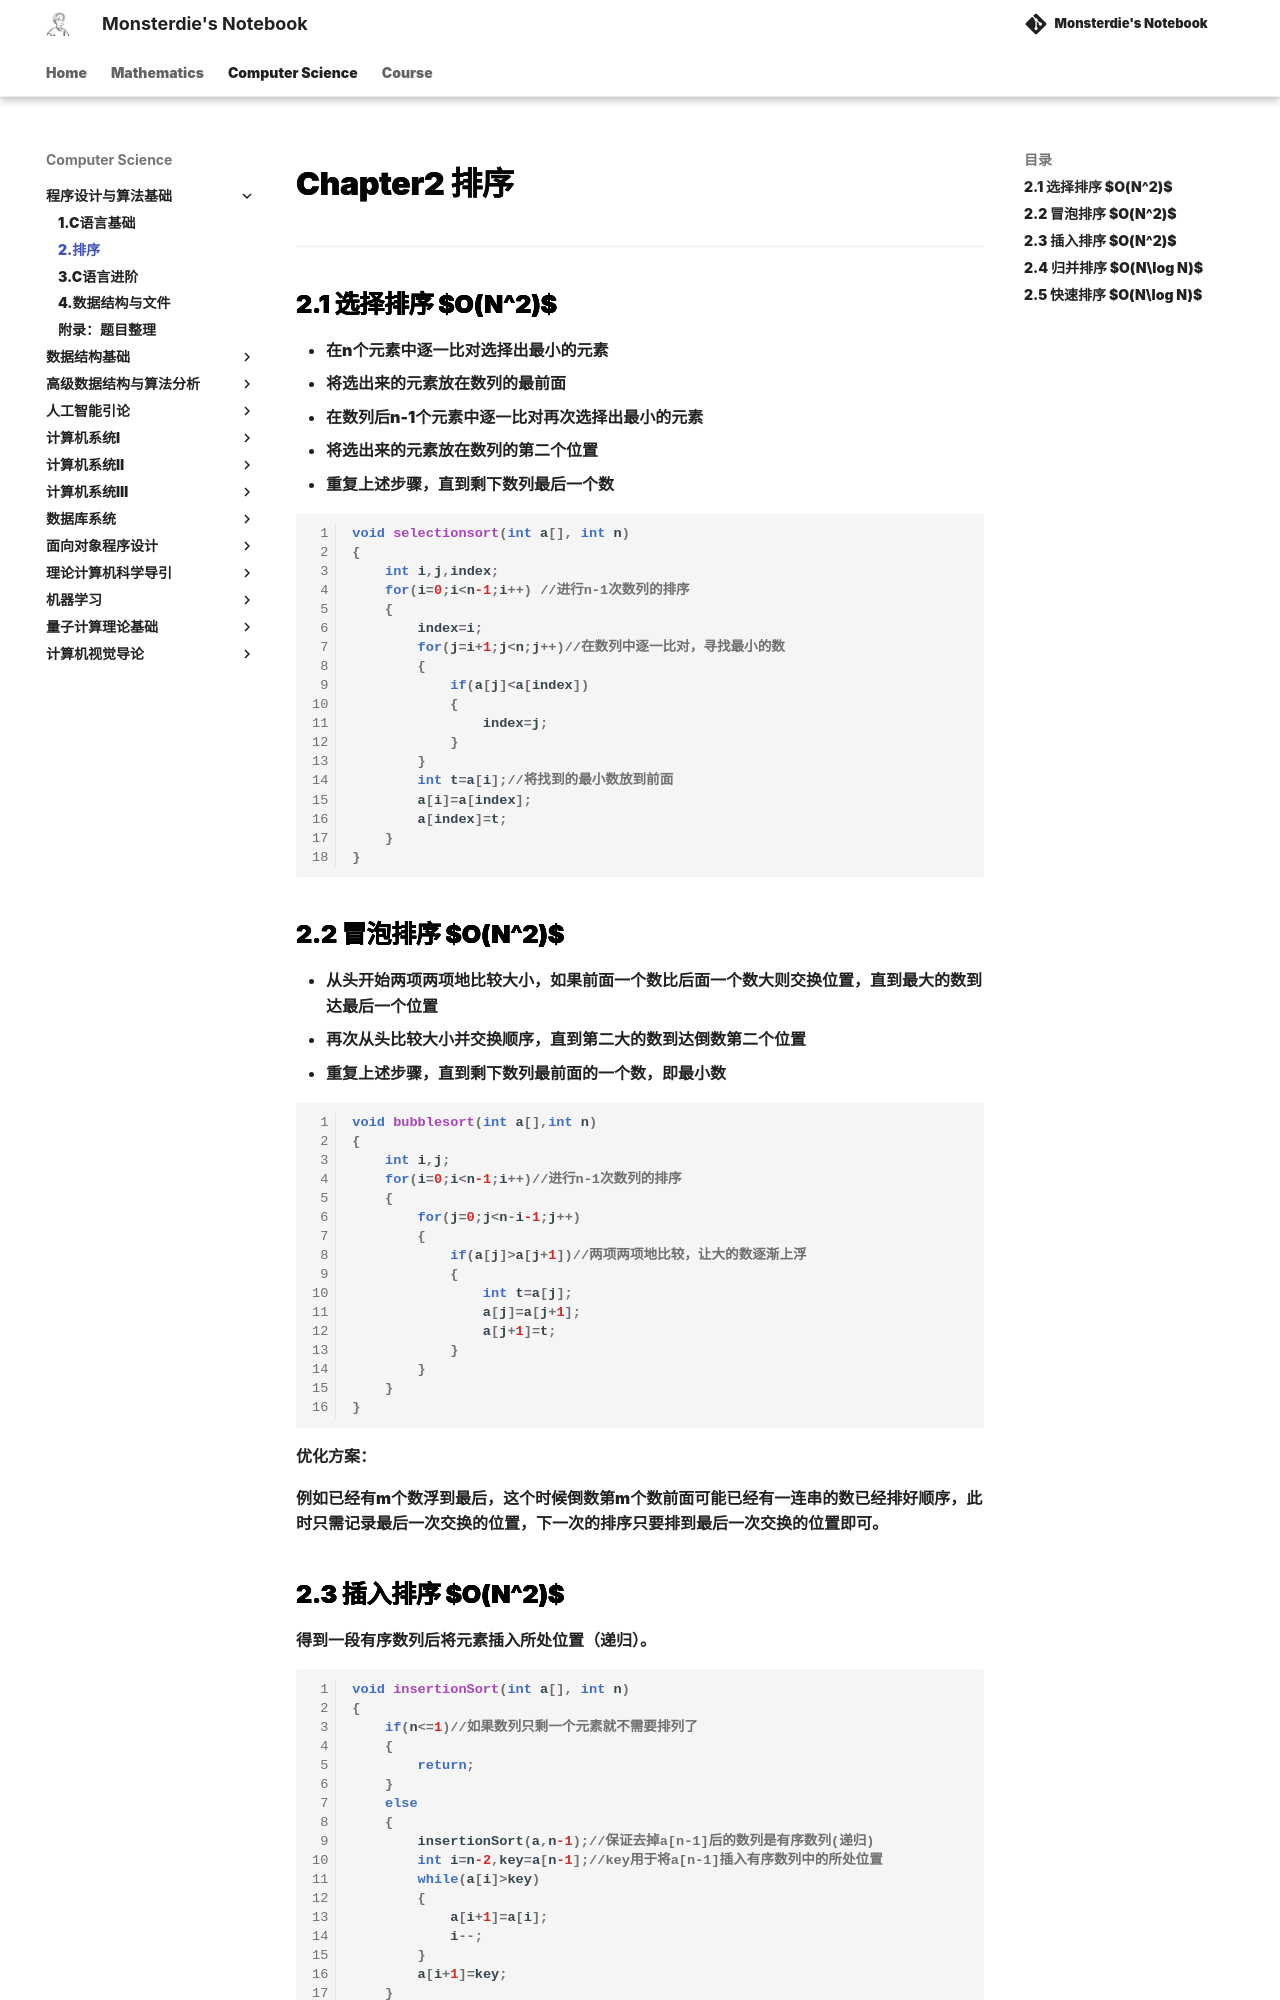

repository: monsterdie12138/Notebook · page: Computer Science/FPA/Chapter2/index.html · generator: mkdocs

---
comments: true
---

<span style="font-family: 'Times New Roman';">

# Chapter2 排序

***

## 2.1 选择排序 $O(N^2)$

* 在n个元素中逐一比对选择出最小的元素
* 将选出来的元素放在数列的最前面
* 在数列后n-1个元素中逐一比对再次选择出最小的元素
* 将选出来的元素放在数列的第二个位置
* 重复上述步骤，直到剩下数列最后一个数

```c linenums="1"
void selectionsort(int a[], int n)
{
    int i,j,index;
    for(i=0;i<n-1;i++) //进行n-1次数列的排序
    {
        index=i;
        for(j=i+1;j<n;j++)//在数列中逐一比对，寻找最小的数
        {
            if(a[j]<a[index])
            {
                index=j;
            }
        }
        int t=a[i];//将找到的最小数放到前面
        a[i]=a[index];
        a[index]=t;
    }
}
```

## 2.2 冒泡排序 $O(N^2)$

* 从头开始两项两项地比较大小，如果前面一个数比后面一个数大则交换位置，直到最大的数到达最后一个位置
* 再次从头比较大小并交换顺序，直到第二大的数到达倒数第二个位置
* 重复上述步骤，直到剩下数列最前面的一个数，即最小数

```c linenums="1"
void bubblesort(int a[],int n)
{
    int i,j;
    for(i=0;i<n-1;i++)//进行n-1次数列的排序
    {
        for(j=0;j<n-i-1;j++)
        {
            if(a[j]>a[j+1])//两项两项地比较，让大的数逐渐上浮
            {
                int t=a[j];
                a[j]=a[j+1];
                a[j+1]=t;
            }
        }
    }
}
```

优化方案：

例如已经有m个数浮到最后，这个时候倒数第m个数前面可能已经有一连串的数已经排好顺序，此时只需记录最后一次交换的位置，下一次的排序只要排到最后一次交换的位置即可。

## 2.3 插入排序 $O(N^2)$

得到一段有序数列后将元素插入所处位置（递归）。

```c linenums="1"
void insertionSort(int a[], int n)
{
    if(n<=1)//如果数列只剩一个元素就不需要排列了
    {
        return;
    }
    else
    {
        insertionSort(a,n-1);//保证去掉a[n-1]后的数列是有序数列(递归)
        int i=n-2,key=a[n-1];//key用于将a[n-1]插入有序数列中的所处位置
        while(a[i]>key)
        {
            a[i+1]=a[i];
            i--;
        }
        a[i+1]=key;
    }
}
```
